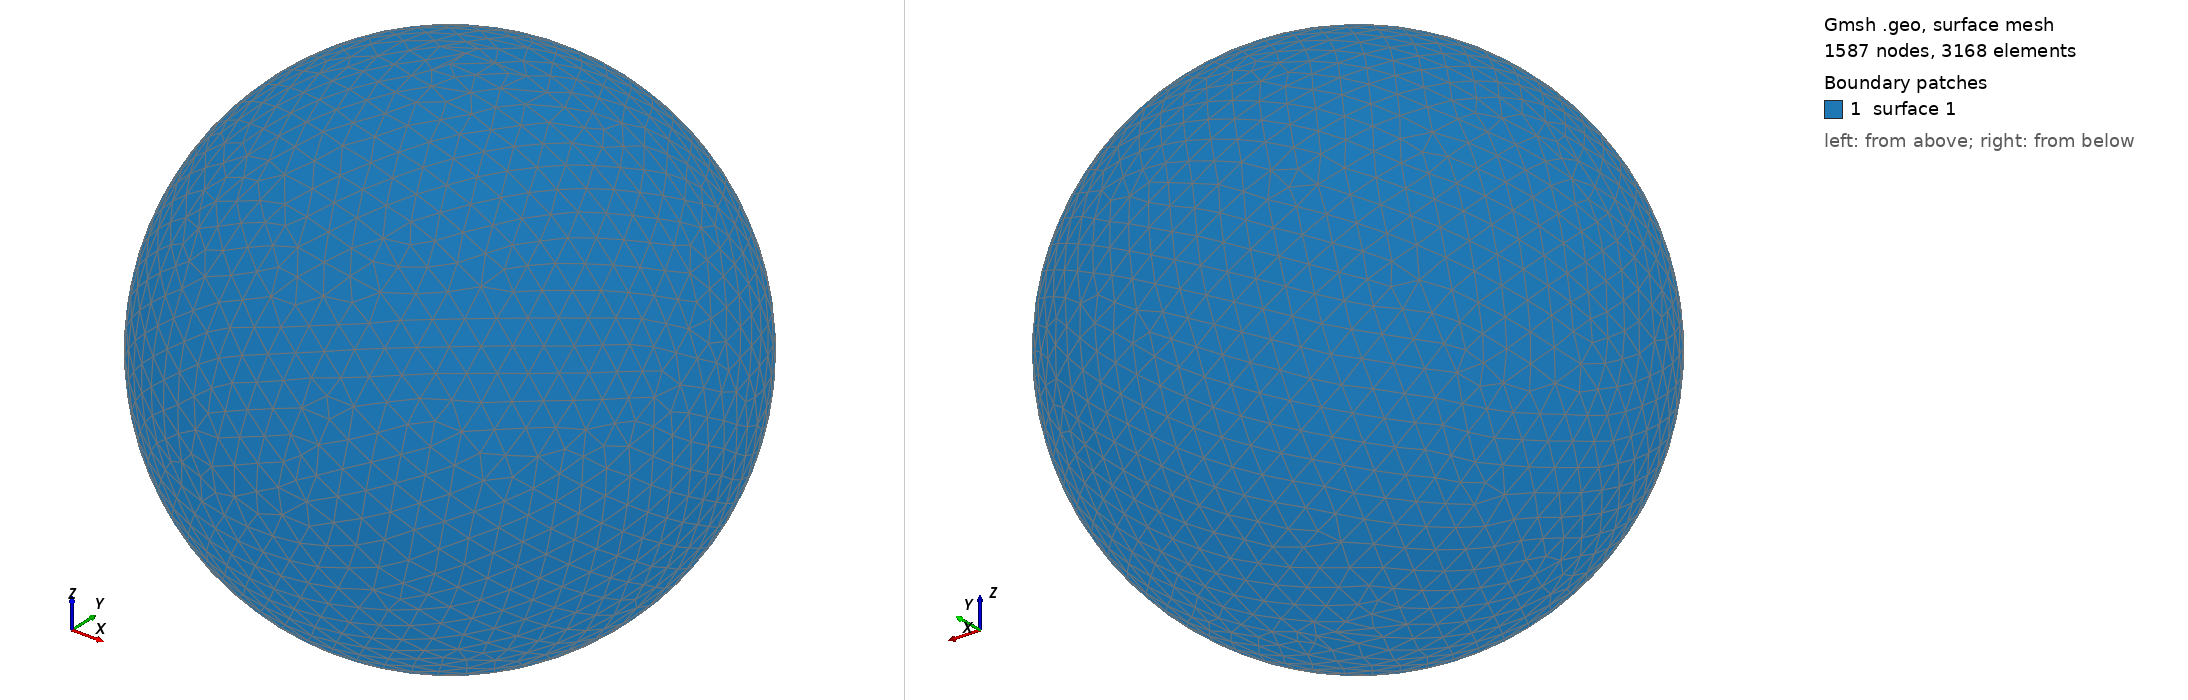

Gmsh geometry script, surface-meshed: 1587 nodes, 3168 surface elements. Boundary patches (legend numbers): 1 surface 1. Left view from above one corner, right view from below the opposite corner. The script declares no physical surfaces, so the legend lists its geometric surfaces. The drawing asked Gmsh for element sizes between 1% and 20% of the model's largest extent; the script's own settings can give other sizes.

=== shot2830.geo (drawn) ===
SetFactory("OpenCASCADE");
Point(1) = {0,0,0,0};
Sphere(1) = {0,0,0,0.84610000};
MeshSize{ PointsOf{ Surface{:}; } } = 0.084610000;
Mesh.ElementOrder=1;
Mesh.Format=39;
